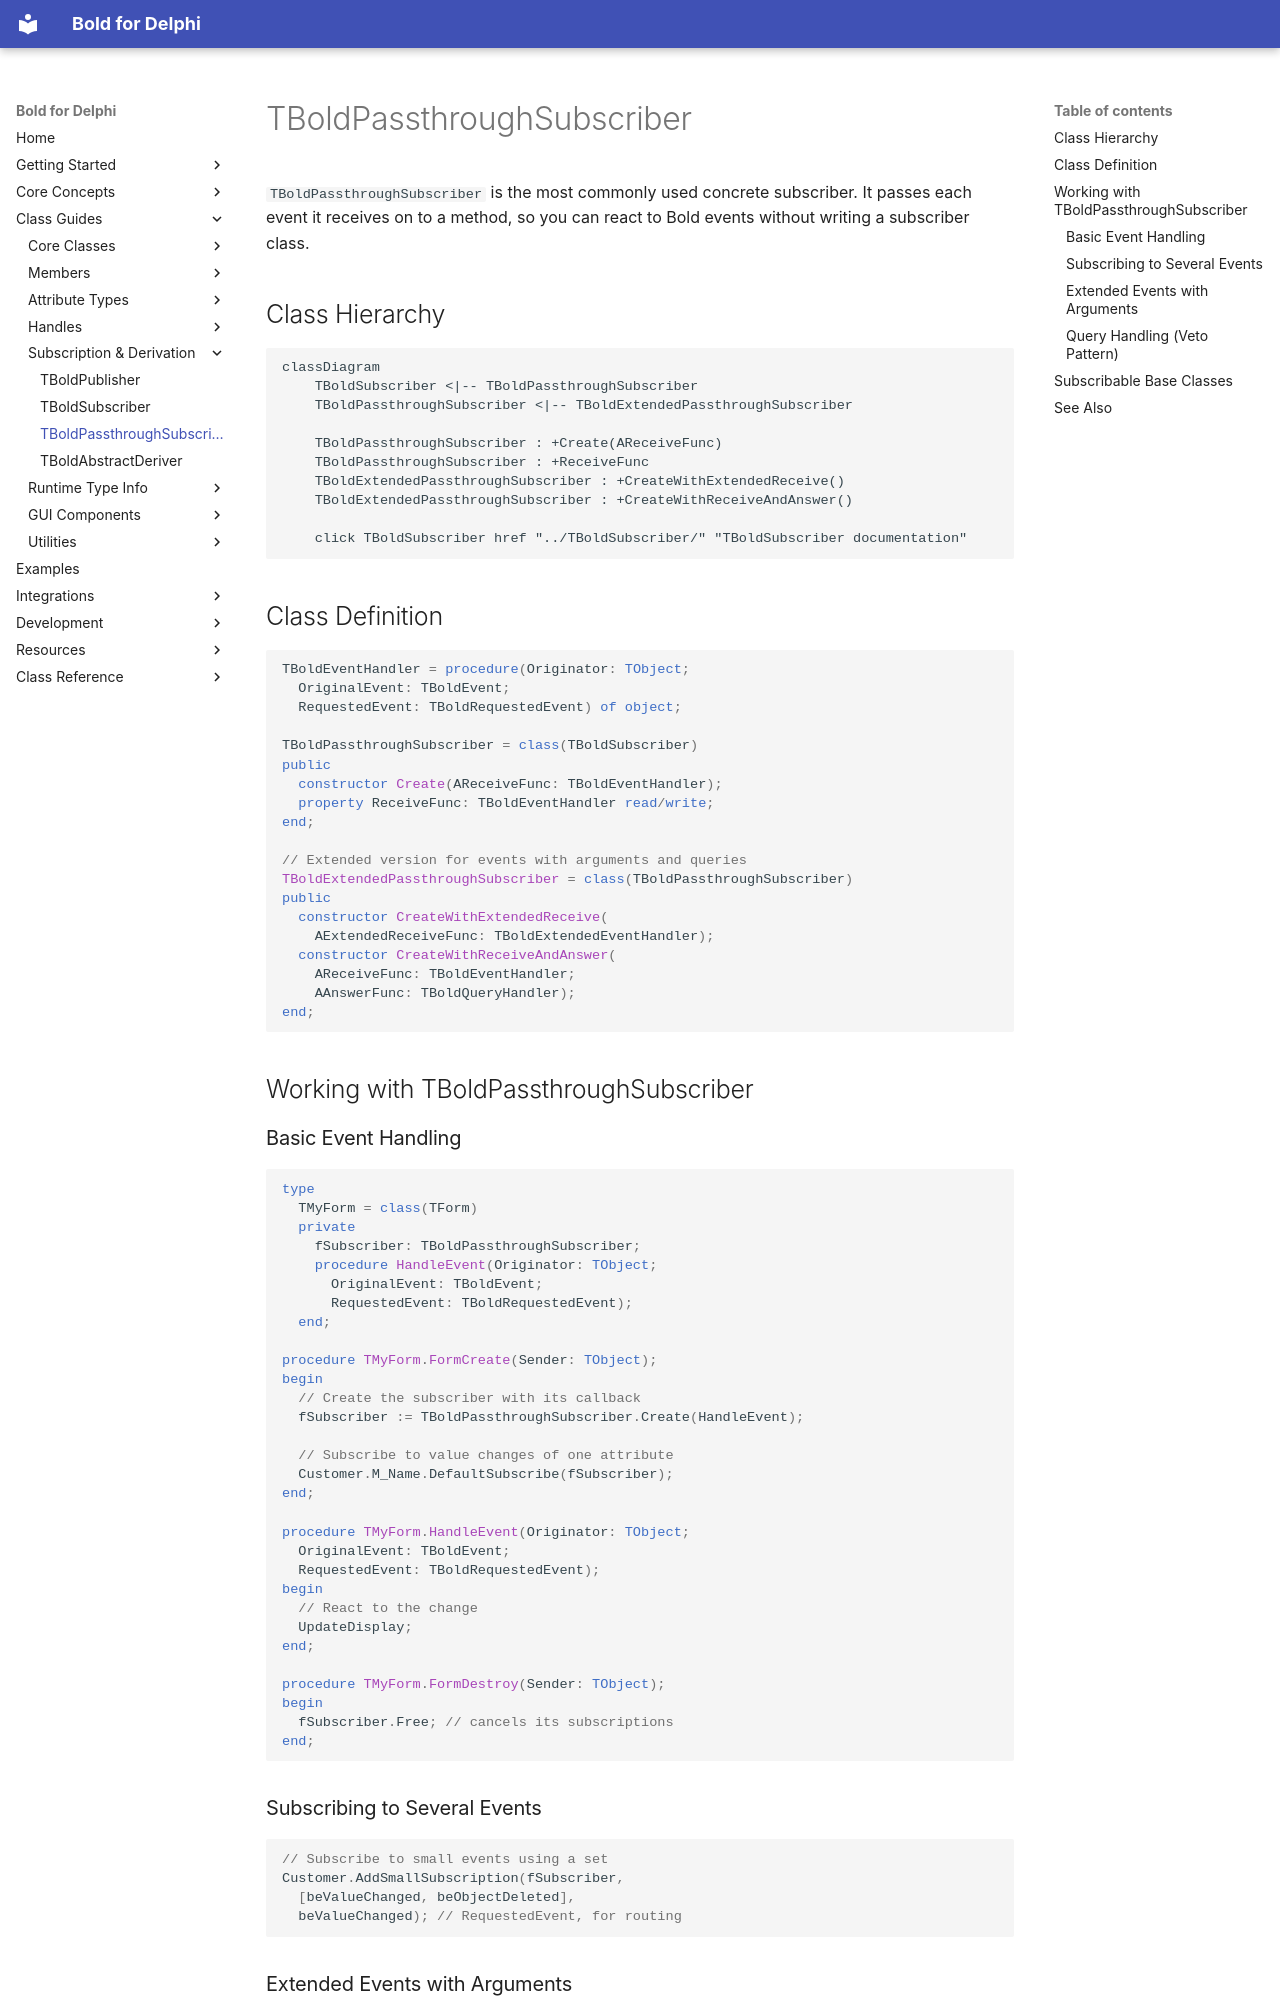

repository: bero/BoldForDelphi · page: classes/TBoldPassthroughSubscriber/index.html · generator: mkdocs

# TBoldPassthroughSubscriber

`TBoldPassthroughSubscriber` is the most commonly used concrete subscriber. It passes each event it receives on to a
method, so you can react to Bold events without writing a subscriber class.

## Class Hierarchy

```mermaid
classDiagram
    TBoldSubscriber <|-- TBoldPassthroughSubscriber
    TBoldPassthroughSubscriber <|-- TBoldExtendedPassthroughSubscriber

    TBoldPassthroughSubscriber : +Create(AReceiveFunc)
    TBoldPassthroughSubscriber : +ReceiveFunc
    TBoldExtendedPassthroughSubscriber : +CreateWithExtendedReceive()
    TBoldExtendedPassthroughSubscriber : +CreateWithReceiveAndAnswer()

    click TBoldSubscriber href "../TBoldSubscriber/" "TBoldSubscriber documentation"
```

## Class Definition

```pascal
TBoldEventHandler = procedure(Originator: TObject;
  OriginalEvent: TBoldEvent;
  RequestedEvent: TBoldRequestedEvent) of object;

TBoldPassthroughSubscriber = class(TBoldSubscriber)
public
  constructor Create(AReceiveFunc: TBoldEventHandler);
  property ReceiveFunc: TBoldEventHandler read/write;
end;

// Extended version for events with arguments and queries
TBoldExtendedPassthroughSubscriber = class(TBoldPassthroughSubscriber)
public
  constructor CreateWithExtendedReceive(
    AExtendedReceiveFunc: TBoldExtendedEventHandler);
  constructor CreateWithReceiveAndAnswer(
    AReceiveFunc: TBoldEventHandler;
    AAnswerFunc: TBoldQueryHandler);
end;
```

## Working with TBoldPassthroughSubscriber

### Basic Event Handling

```pascal
type
  TMyForm = class(TForm)
  private
    fSubscriber: TBoldPassthroughSubscriber;
    procedure HandleEvent(Originator: TObject;
      OriginalEvent: TBoldEvent;
      RequestedEvent: TBoldRequestedEvent);
  end;

procedure TMyForm.FormCreate(Sender: TObject);
begin
  // Create the subscriber with its callback
  fSubscriber := TBoldPassthroughSubscriber.Create(HandleEvent);

  // Subscribe to value changes of one attribute
  Customer.M_Name.DefaultSubscribe(fSubscriber);
end;

procedure TMyForm.HandleEvent(Originator: TObject;
  OriginalEvent: TBoldEvent;
  RequestedEvent: TBoldRequestedEvent);
begin
  // React to the change
  UpdateDisplay;
end;

procedure TMyForm.FormDestroy(Sender: TObject);
begin
  fSubscriber.Free; // cancels its subscriptions
end;
```

### Subscribing to Several Events

```pascal
// Subscribe to small events using a set
Customer.AddSmallSubscription(fSubscriber,
  [beValueChanged, beObjectDeleted],
  beValueChanged); // RequestedEvent, for routing
```
